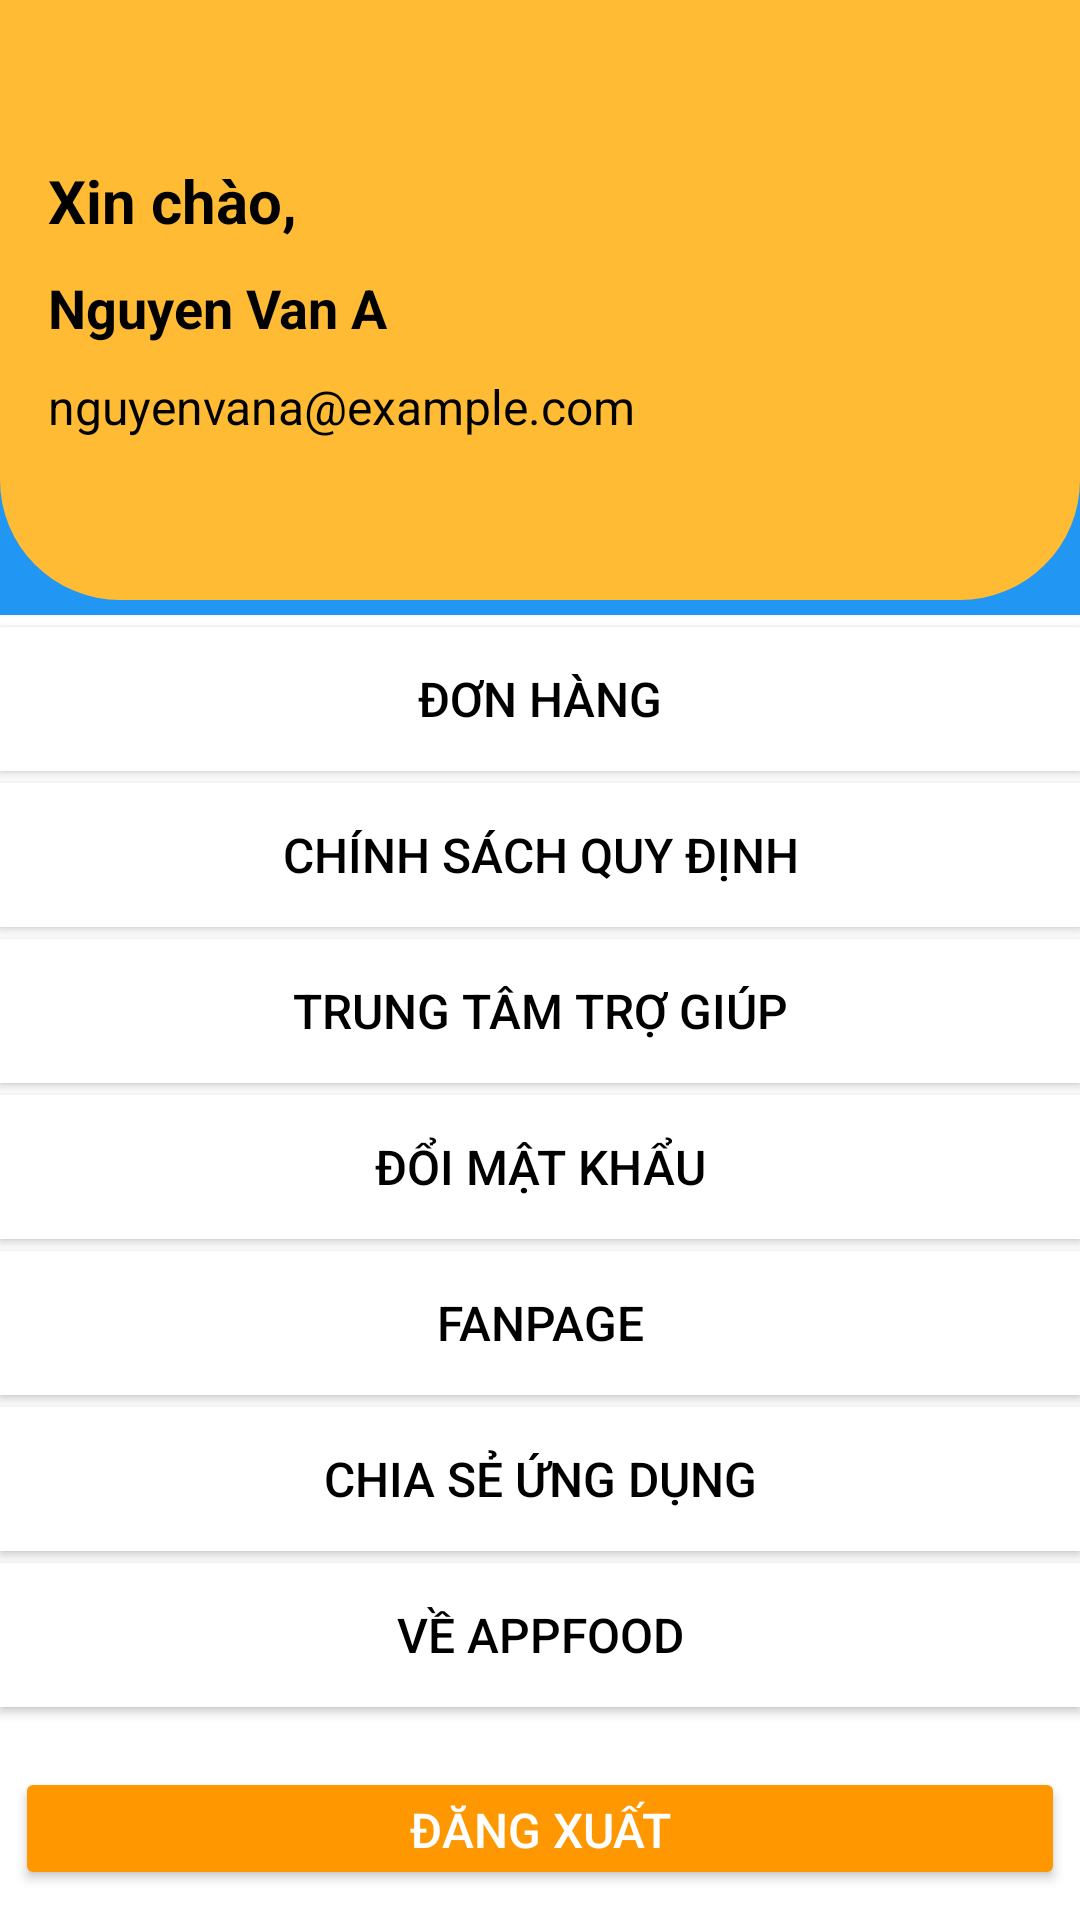

Here is an Android app screen rendered from its layout file. Give the layout XML and the strings, colors and styles it references.
<!-- AndroidManifest.xml: application theme Theme.AppFood -->
<!-- res/layout/fragment_ho_so.xml -->
<?xml version="1.0" encoding="utf-8"?>
<LinearLayout xmlns:android="http://schemas.android.com/apk/res/android"
    android:layout_width="match_parent"
    android:layout_height="match_parent"
    android:background="@color/blue"
    android:orientation="vertical">

    <LinearLayout
        android:layout_width="match_parent"
        android:layout_height="200dp"
        android:background="@drawable/background_card"
        android:orientation="horizontal"
        android:layout_marginBottom="5dp"
        android:padding="16dp">

        <LinearLayout
            android:layout_width="0dp"
            android:layout_height="match_parent"
            android:layout_weight="1"
            android:gravity="center_vertical"
            android:orientation="vertical">

            <TextView
                android:id="@+id/text_hello"
                android:layout_width="wrap_content"
                android:layout_height="wrap_content"
                android:text="Xin chào,"
                android:textColor="@android:color/black"
                android:textSize="20sp"
                android:textStyle="bold" />

            <TextView
                android:id="@+id/text_user"
                android:layout_width="wrap_content"
                android:layout_height="wrap_content"
                android:layout_marginTop="10dp"
                android:text="Nguyen Van A"
                android:textColor="@android:color/black"
                android:textSize="18sp"
                android:textStyle="bold" />

            <TextView
                android:id="@+id/text_email"
                android:layout_width="wrap_content"
                android:layout_height="wrap_content"
                android:layout_marginTop="10dp"
                android:text="nguyenvana@example.com"
                android:textColor="@color/black"
                android:textSize="16sp" />

        </LinearLayout>

        <ImageView
            android:layout_width="100dp"
            android:layout_height="100dp"
            android:layout_gravity="center_vertical"
            android:contentDescription="User Image"
            android:src="@drawable/logo" />

    </LinearLayout>

    <LinearLayout
        android:layout_width="match_parent"
        android:layout_height="match_parent"
        android:background="@color/white"
        android:orientation="vertical">

        <Button
            android:id="@+id/button_hoa_don"
            android:layout_width="match_parent"
            android:layout_height="wrap_content"
            android:drawableEnd="@drawable/baseline_chevron_right_24"
            android:text="Đơn hàng"
            android:textColor="@color/black"
            android:background="@color/white"
            android:layout_marginTop="4dp"
            android:textSize="16sp" />

        <Button
            android:id="@+id/button_chinh_sach"
            android:layout_width="match_parent"
            android:layout_height="wrap_content"
            android:layout_gravity="center"
            android:drawableEnd="@drawable/baseline_chevron_right_24"
            android:text="Chính sách quy định"
            android:textColor="@color/black"
            android:background="@color/white"
            android:layout_marginTop="4dp"
            android:textSize="16sp" />

        <Button
            android:id="@+id/button_danh_gia"
            android:layout_width="match_parent"
            android:layout_height="wrap_content"
            android:layout_gravity="center"
            android:drawableEnd="@drawable/baseline_chevron_right_24"
            android:text="Trung tâm trợ giúp"
            android:textColor="@color/black"
            android:background="@color/white"
            android:layout_marginTop="4dp"
            android:textSize="16sp" />

        <Button
            android:id="@+id/button_update_password"
            android:layout_width="match_parent"
            android:layout_height="wrap_content"
            android:layout_gravity="center"
            android:text="Đổi mật khẩu"
            android:background="@color/white"
            android:drawableEnd="@drawable/baseline_chevron_right_24"
            android:textColor="@color/black"
            android:layout_marginTop="4dp"
            android:textSize="16sp" />

        <Button
            android:id="@+id/button_facebook"
            android:layout_width="match_parent"
            android:layout_height="wrap_content"
            android:layout_gravity="center"
            android:text="Fanpage"
            android:drawableEnd="@drawable/baseline_chevron_right_24"
            android:textColor="@color/black"
            android:background="@color/white"
            android:layout_marginTop="4dp"
            android:textSize="16sp" />

        <Button
            android:id="@+id/button_chia_se"
            android:layout_width="match_parent"
            android:layout_height="wrap_content"
            android:layout_gravity="center"
            android:text="Chia sẻ ứng dụng"
            android:drawableEnd="@drawable/baseline_chevron_right_24"
            android:textColor="@color/black"
            android:background="@color/white"
            android:layout_marginTop="4dp"
            android:textSize="16sp" />

        <Button
            android:id="@+id/button_ve_toi"
            android:layout_width="match_parent"
            android:layout_height="wrap_content"
            android:layout_gravity="center"
            android:text="Về AppFood"
            android:drawableEnd="@drawable/baseline_chevron_right_24"
            android:textColor="@color/black"
            android:background="@color/white"
            android:layout_marginTop="4dp"
            android:textSize="16sp" />

        <Button
            android:id="@+id/button_logout"
            android:layout_width="350dp"
            android:layout_height="wrap_content"
            android:text="Đăng xuất"
            android:layout_marginTop="20dp"
            android:layout_gravity="center"
            android:textSize="16sp"
            android:backgroundTint="@color/orange"
            android:textColor="@android:color/white"
            android:layout_marginBottom="10dp"/>

        
        <TextView
            android:id="@+id/text_version"
            android:layout_width="wrap_content"
            android:layout_height="wrap_content"
            android:layout_gravity="center"
            android:text="Đây là phiên bản 1.0"
            android:textColor="@android:color/darker_gray"
            android:textSize="14sp"
            android:layout_marginTop="10dp"/>

    </LinearLayout>

</LinearLayout>
<!-- resources referenced by this layout -->
<resources>
  <color name="black">#FF000000</color>
  <color name="blue">#2196F3</color>
  <color name="orange">#FF9800</color>
  <color name="white">#FFFFFFFF</color>
  <!-- drawable background_card (drawable) -->
  <?xml version="1.0" encoding="utf-8"?>
  <shape xmlns:android="http://schemas.android.com/apk/res/android">
      <solid android:color="@android:color/holo_orange_light" />
      <corners
          android:bottomLeftRadius="40dp"
          android:bottomRightRadius="40dp" />
  </shape>
  <style name="Theme.AppFood" parent="Base.Theme.AppFood" />
  <style name="Base.Theme.AppFood" parent="Theme.AppCompat.Light.NoActionBar">
          
          
      </style>
</resources>
